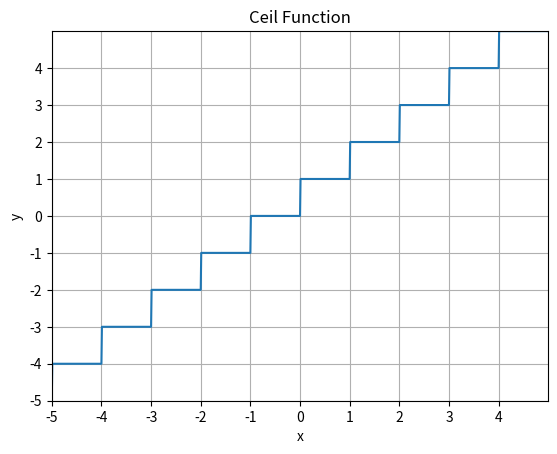

Recreate this plot in Python.
import matplotlib.pyplot as plt
import numpy as np


x = np.arange(-5, 5, 0.01)
y = np.ceil(x)

fig, ax = plt.subplots()

ax.plot(x, y)  # Plots the x and y values.

plt.xlim(np.min(x), np.max(x))  # Sets the x limits of the axis.
plt.xticks(np.arange(np.min(x), np.max(x), step=1))
plt.ylim(np.min(y), np.max(y))  # Sets the y limits of the axis.
plt.yticks(np.arange(np.min(y), np.max(y), step=1))
plt.grid(True)  # Enables grid in the background.

plt.title('Ceil Function')  # Plot title.
plt.xlabel('x')  # x-axis label.
plt.ylabel('y')  # y-axis label.

plt.show()
